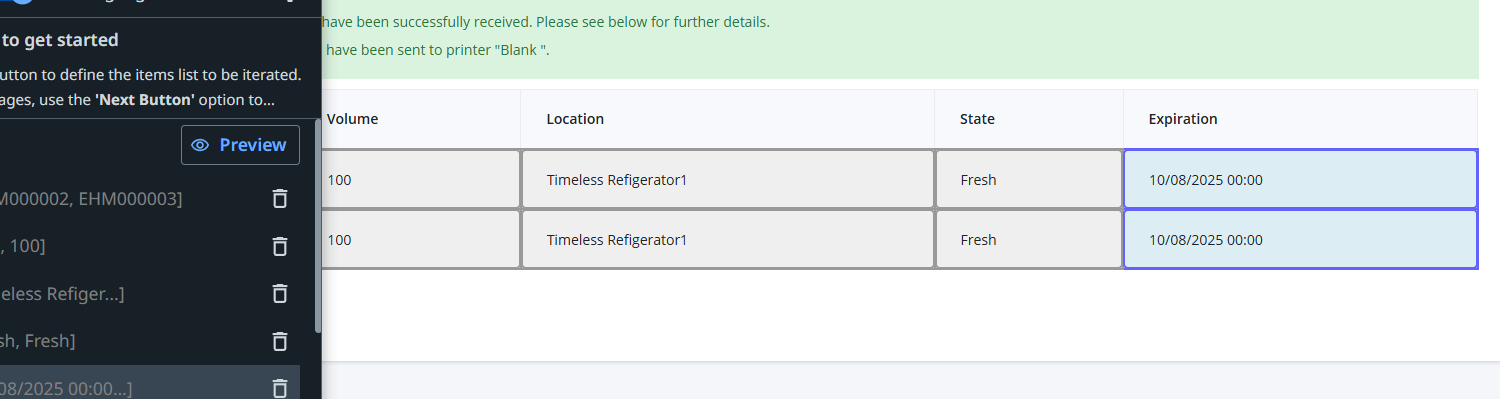
Task: Smoke Test Automation for TMNP
Workflow: Get Container Complete Details of Receive EHM

Step 1: For Each UI Element on the tbody in window 'Nutrition Platform ™' (chrome.exe)
